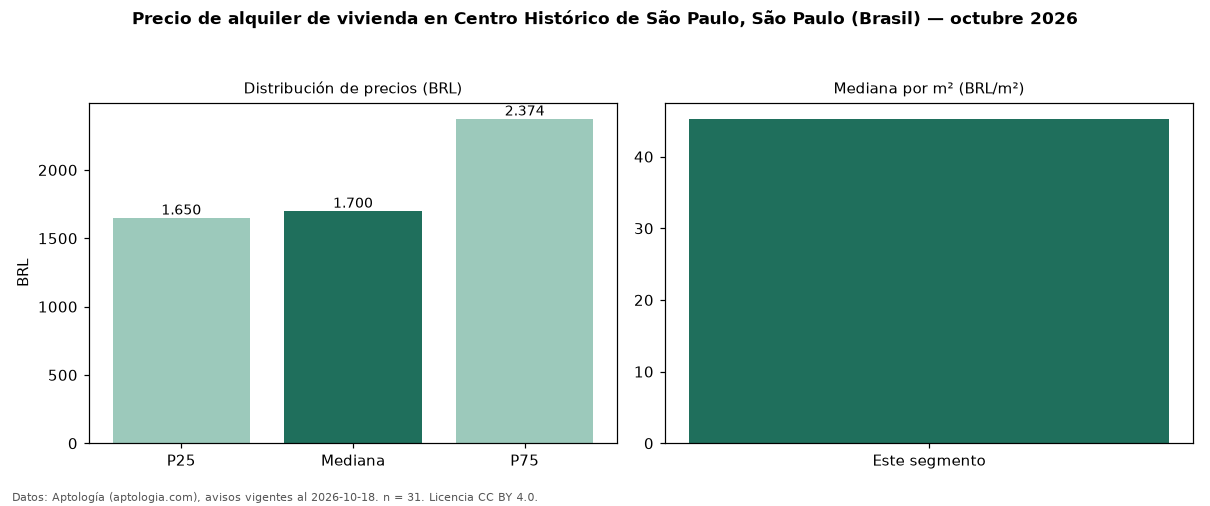

The file beside this chart, header and first rows:
seccion, metrica, valor, moneda, n
precio, p25, 1650, BRL, 31
precio, mediana, 1700, BRL, 31
precio, p75, 2374, BRL, 31
precio, minimo, 1300, BRL, 31
precio, maximo, 20000, BRL, 31
m2, mediana_precio_m2, 45.29, BRL, 30
m2, area_mediana_m2, 38.0, m2, 30
admin, mediana_admin_mes, 531.0, BRL, 31
banos, mediana_banos, 1.0, , 
parqueadero, pct_con_parqueadero, 12.9, %, 31
habitaciones, 1, 2800, BRL, 9
fuente, fecha_datos, 2026-10-18, , 
fuente, atribucion, https://www.aptologia.com/br/aluguel/sao…, , 
fuente, licencia, CC BY 4.0, , 
